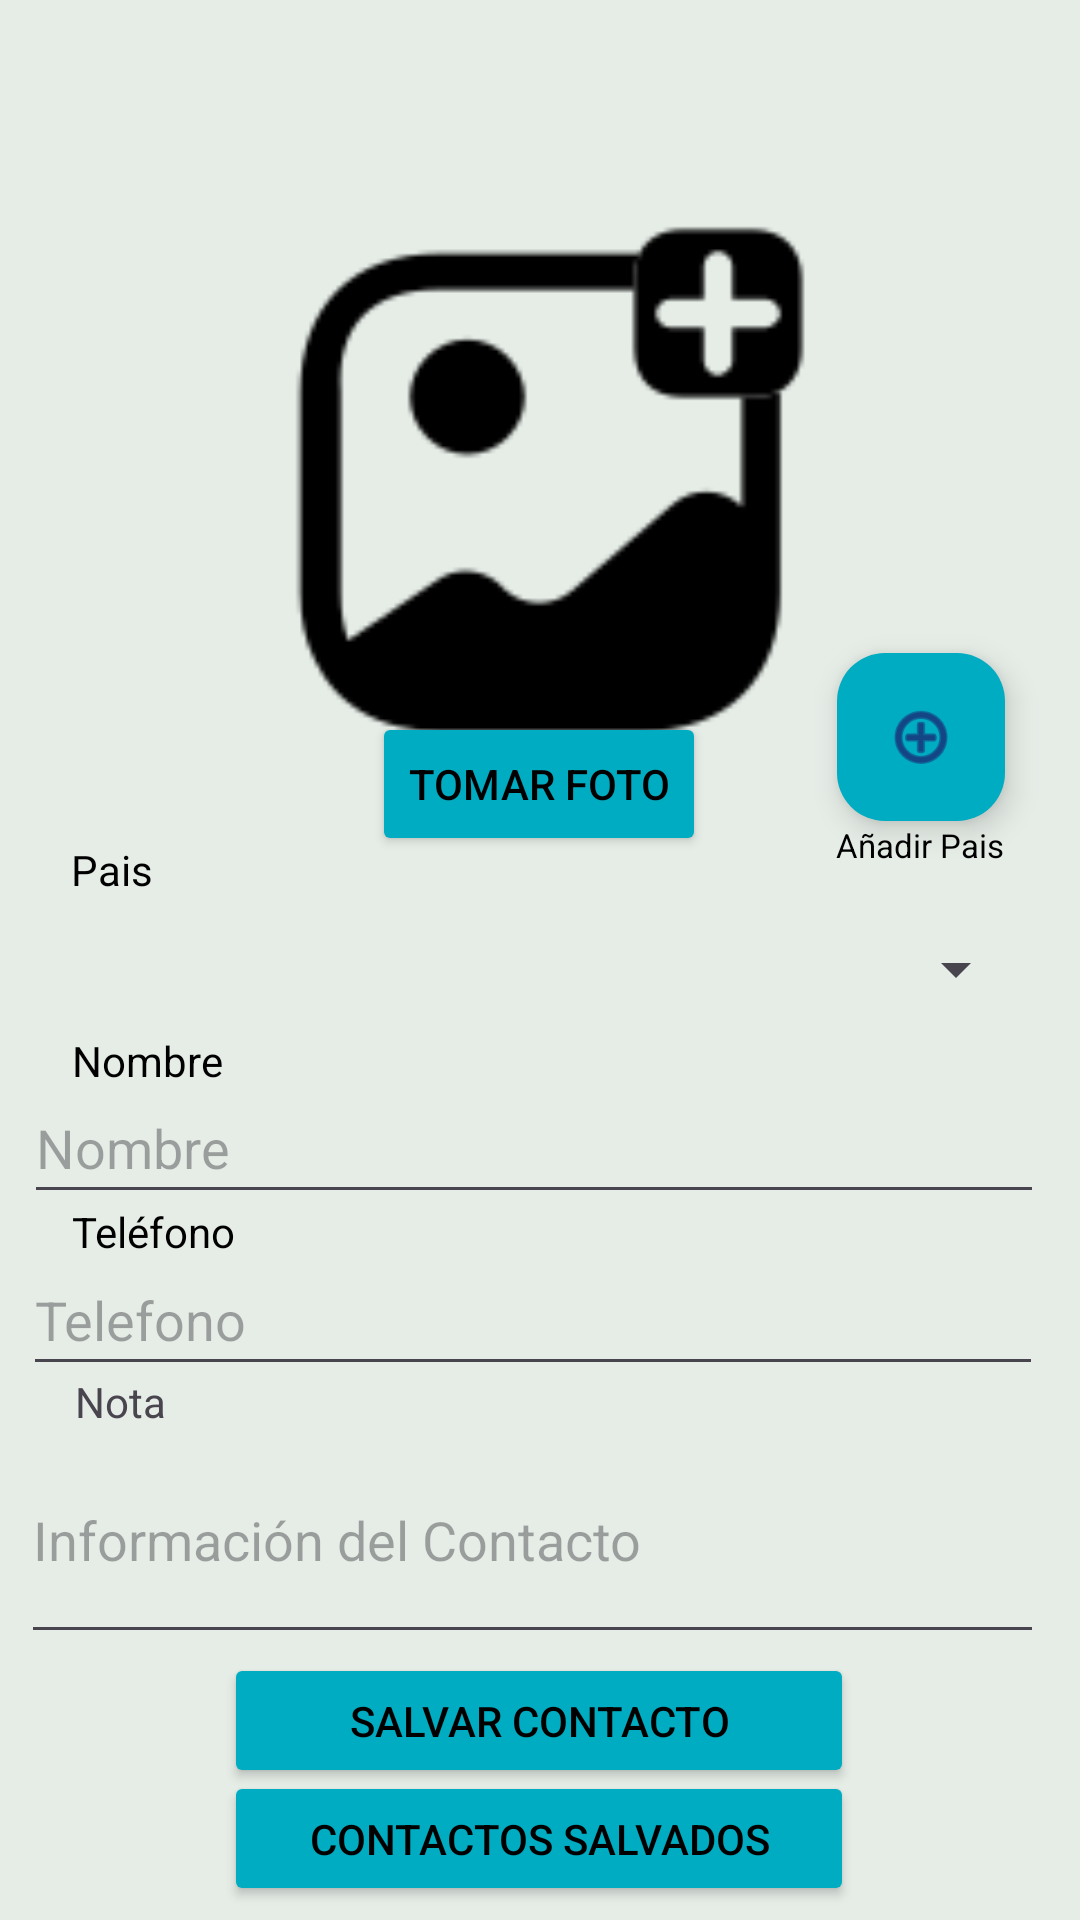

The Android layout XML behind this screen, and the referenced resources:
<!-- AndroidManifest.xml: application theme Theme.PM2E122 -->
<!-- res/layout/activity_main.xml -->
<?xml version="1.0" encoding="utf-8"?>
<androidx.constraintlayout.widget.ConstraintLayout xmlns:android="http://schemas.android.com/apk/res/android"
    xmlns:app="http://schemas.android.com/apk/res-auto"
    xmlns:tools="http://schemas.android.com/tools"
    android:layout_width="match_parent"
    android:layout_height="match_parent"
    android:background="#E9E4EDE5"
    android:foregroundTint="#E33B06"
    tools:context=".MainActivity">

    <Button
        android:id="@+id/btnVerListaContactos"
        android:layout_width="210dp"
        android:layout_height="45dp"
        android:backgroundTint="#00ACC1"
        android:text="Contactos Salvados"
        android:textColor="#000000"
        app:layout_constraintBottom_toBottomOf="parent"
        app:layout_constraintEnd_toEndOf="parent"
        app:layout_constraintHorizontal_bias="0.497"
        app:layout_constraintStart_toStartOf="parent"
        app:layout_constraintTop_toTopOf="parent"
        app:layout_constraintVertical_bias="0.992" />

    <Button
        android:id="@+id/btnSalvar"
        android:layout_width="210dp"
        android:layout_height="45dp"
        android:backgroundTint="#00ACC1"
        android:text="Salvar Contacto"
        android:textColor="#000000"
        app:layout_constraintBottom_toBottomOf="parent"
        app:layout_constraintEnd_toEndOf="parent"
        app:layout_constraintHorizontal_bias="0.497"
        app:layout_constraintStart_toStartOf="parent"
        app:layout_constraintTop_toTopOf="parent"
        app:layout_constraintVertical_bias="0.926" />


    <EditText
        android:id="@+id/txtNota"
        android:layout_width="341dp"
        android:layout_height="79dp"
        android:ems="10"
        android:hint="Información del Contacto"
        android:inputType="textPersonName"
        app:layout_constraintBottom_toBottomOf="parent"
        app:layout_constraintEnd_toEndOf="parent"
        app:layout_constraintHorizontal_bias="0.364"
        app:layout_constraintStart_toStartOf="parent"
        app:layout_constraintTop_toTopOf="parent"
        app:layout_constraintVertical_bias="0.842" />

    <EditText
        android:id="@+id/txtTelefono"
        android:layout_width="340dp"
        android:layout_height="47dp"
        android:ems="10"
        android:hint="Telefono"
        android:inputType="number"
        app:layout_constraintBottom_toBottomOf="parent"
        app:layout_constraintEnd_toEndOf="parent"
        app:layout_constraintHorizontal_bias="0.38"
        app:layout_constraintStart_toStartOf="parent"
        app:layout_constraintTop_toTopOf="parent"
        app:layout_constraintVertical_bias="0.7" />

    <EditText
        android:id="@+id/txtNombre"
        android:layout_width="340dp"
        android:layout_height="47dp"
        android:ems="10"
        android:hint="Nombre"
        android:inputType="textPersonName"
        app:layout_constraintBottom_toBottomOf="parent"
        app:layout_constraintEnd_toEndOf="parent"
        app:layout_constraintHorizontal_bias="0.394"
        app:layout_constraintStart_toStartOf="parent"
        app:layout_constraintTop_toTopOf="parent"
        app:layout_constraintVertical_bias="0.603" />

    <com.google.android.material.floatingactionbutton.FloatingActionButton
        android:id="@+id/floatAñadirPais"
        android:layout_width="287dp"
        android:layout_height="wrap_content"
        android:clickable="true"
        android:foregroundTint="#F8F8F8"
        app:backgroundTint="#00ACC1"
        app:layout_constraintBottom_toBottomOf="parent"
        app:layout_constraintEnd_toEndOf="parent"
        app:layout_constraintHorizontal_bias="0.918"
        app:layout_constraintStart_toStartOf="parent"
        app:layout_constraintTop_toTopOf="parent"
        app:layout_constraintVertical_bias="0.373"
        app:srcCompat="@android:drawable/ic_menu_add" />

    <Button
        android:id="@+id/btnTomarFoto"
        android:layout_width="wrap_content"
        android:layout_height="wrap_content"
        android:layout_weight="1"
        android:backgroundTint="#00ACC1"
        android:text="Tomar Foto"
        android:textColor="#000000"
        app:layout_constraintBottom_toBottomOf="parent"
        app:layout_constraintEnd_toEndOf="parent"
        app:layout_constraintHorizontal_bias="0.498"
        app:layout_constraintStart_toStartOf="parent"
        app:layout_constraintTop_toTopOf="parent"
        app:layout_constraintVertical_bias="0.401" />

    <ImageView
        android:id="@+id/imgContacts"
        android:layout_width="224dp"
        android:layout_height="191dp"
        app:layout_constraintBottom_toBottomOf="parent"
        app:layout_constraintEnd_toEndOf="parent"
        app:layout_constraintHorizontal_bias="0.497"
        app:layout_constraintStart_toStartOf="parent"
        app:layout_constraintTop_toTopOf="parent"
        app:layout_constraintVertical_bias="0.153"
        app:srcCompat="@drawable/agregar" />

    <Spinner
        android:id="@+id/cbPais"
        android:layout_width="333dp"
        android:layout_height="38dp"
        app:layout_constraintBottom_toBottomOf="parent"
        app:layout_constraintEnd_toEndOf="parent"
        app:layout_constraintHorizontal_bias="0.358"
        app:layout_constraintStart_toStartOf="parent"
        app:layout_constraintTop_toTopOf="parent"
        app:layout_constraintVertical_bias="0.505" />

    <TextView
        android:id="@+id/textView"
        android:layout_width="72dp"
        android:layout_height="28dp"
        android:text="Pais"
        android:textColor="#000000"
        app:layout_constraintBottom_toBottomOf="parent"
        app:layout_constraintEnd_toEndOf="parent"
        app:layout_constraintHorizontal_bias="0.082"
        app:layout_constraintStart_toStartOf="parent"
        app:layout_constraintTop_toTopOf="parent"
        app:layout_constraintVertical_bias="0.458" />

    <ImageView
        android:id="@+id/logo"
        android:layout_width="323dp"
        android:layout_height="73dp"
        app:layout_constraintBottom_toTopOf="@+id/imgContacts"
        app:layout_constraintEnd_toEndOf="parent"
        app:layout_constraintStart_toStartOf="parent"
        app:layout_constraintTop_toTopOf="parent"
        app:layout_constraintVertical_bias="0.333"
        app:srcCompat="@drawable/logo_del_examem" />

    <TextView
        android:id="@+id/textView4"
        android:layout_width="wrap_content"
        android:layout_height="wrap_content"
        android:text="Añadir Pais"
        android:textColor="#000000"
        android:textSize="11sp"
        app:layout_constraintBottom_toBottomOf="@+id/btnVerListaContactos"
        app:layout_constraintEnd_toEndOf="parent"
        app:layout_constraintHorizontal_bias="0.917"
        app:layout_constraintStart_toStartOf="parent"
        app:layout_constraintTop_toTopOf="@+id/logo"
        app:layout_constraintVertical_bias="0.443" />

    <TextView
        android:id="@+id/textView5"
        android:layout_width="wrap_content"
        android:layout_height="wrap_content"
        android:text="Nombre"
        android:textColor="#000000"
        app:layout_constraintBottom_toBottomOf="parent"
        app:layout_constraintEnd_toEndOf="parent"
        app:layout_constraintHorizontal_bias="0.077"
        app:layout_constraintStart_toStartOf="parent"
        app:layout_constraintTop_toTopOf="parent"
        app:layout_constraintVertical_bias="0.554" />

    <TextView
        android:id="@+id/textView6"
        android:layout_width="wrap_content"
        android:layout_height="wrap_content"
        android:text="Teléfono"
        android:textColor="#000000"
        app:layout_constraintBottom_toBottomOf="parent"
        app:layout_constraintEnd_toEndOf="parent"
        app:layout_constraintHorizontal_bias="0.079"
        app:layout_constraintStart_toStartOf="parent"
        app:layout_constraintTop_toTopOf="parent"
        app:layout_constraintVertical_bias="0.646" />

    <TextView
        android:id="@+id/textView8"
        android:layout_width="wrap_content"
        android:layout_height="wrap_content"
        android:text="Nota"
        app:layout_constraintBottom_toBottomOf="parent"
        app:layout_constraintEnd_toEndOf="parent"
        app:layout_constraintHorizontal_bias="0.076"
        app:layout_constraintStart_toStartOf="parent"
        app:layout_constraintTop_toTopOf="parent"
        app:layout_constraintVertical_bias="0.737" />


</androidx.constraintlayout.widget.ConstraintLayout>
<!-- resources referenced by this layout -->
<resources>
  <!-- drawable agregar: png bitmap (drawable, 2618 bytes) -->
  <style name="Theme.PM2E122" parent="Base.Theme.PM2E122" />
  <style name="Base.Theme.PM2E122" parent="Theme.Material3.DayNight.NoActionBar">
          
          
      </style>
</resources>
